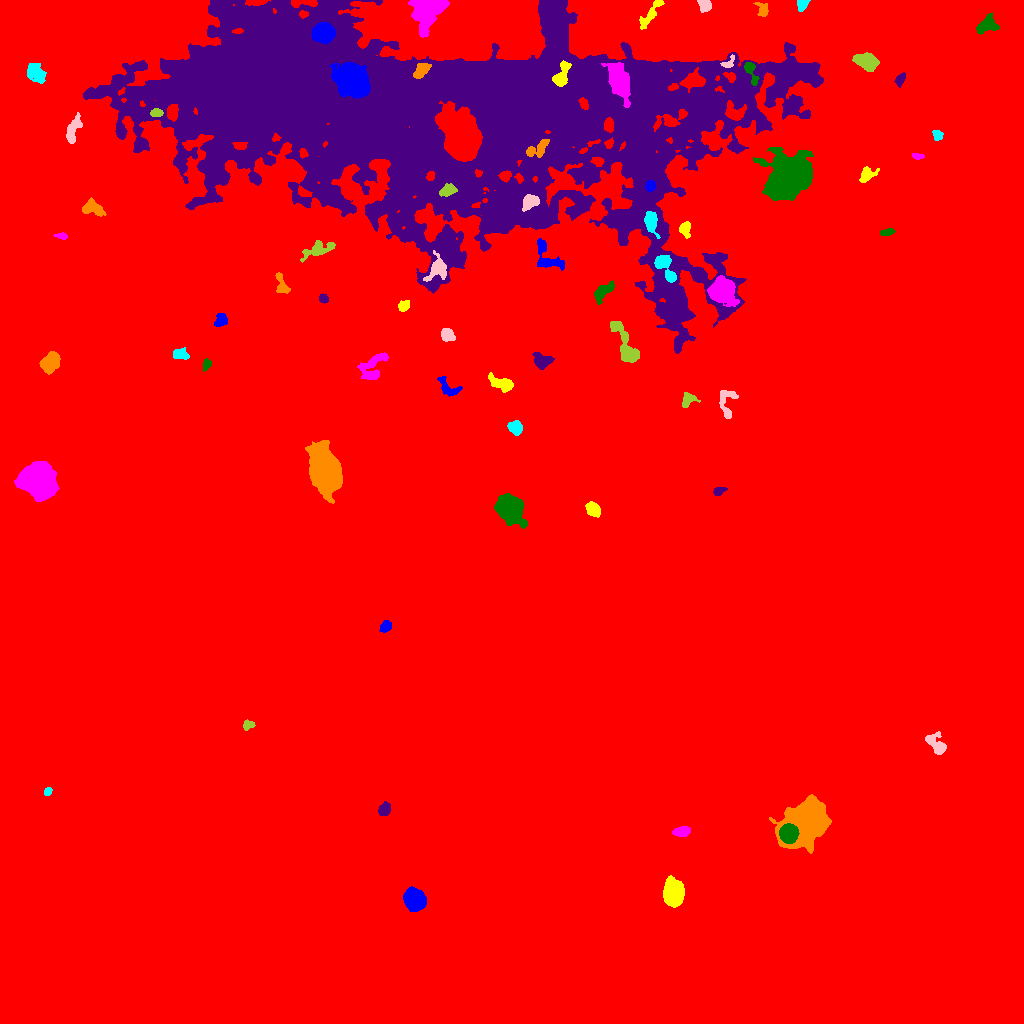

Source data for this figure (header and first rows):
ID, X, Y, A, B, theta, total_flux, mu_max, mu_median, mu_mean, R_fwhm, R_e, R10, R90, x_start, x_end, y_start, y_end, area, greylevel
0, 516.9, 559.9, 294.7, 281, 0.1582, 7405815, 79.0, 7.0, 7.964, 6.531, 278.4, 107.4, 445.6, 0, 1023, 0, 1023, 929871, 7.964
1, 414.8, 124.1, 4.923, 4.368, -0.8685, 10035, 59.0, 18.0, 21.91, 6.723, 5.89, 2.326, 9.608, 403, 426, 112, 137, 458, 39.91
2, 673.8, 130.5, 6.012, 4.381, 1.567, 8434, 42.0, 13.0, 15.68, 7.378, 6.482, 2.585, 10.52, 663, 684, 116, 148, 538, 33.68
3, 681.8, 191.8, 3.679, 2.242, 0.1205, 1302, 18.0, 8.0, 7.939, 4.886, 3.7, 1.493, 5.781, 672, 690, 187, 197, 164, 27.94
4, 788.2, 189.8, 3.991, 3.952, -1.55, 7610, 61.0, 21.0, 22.99, 5.863, 5.109, 2.034, 8.176, 779, 799, 180, 200, 331, 66.99
5, 384.1, 214.2, 3.238, 2.443, 1.229, 930.0, 15.0, 6.0, 6.2, 4.146, 3.613, 1.382, 5.67, 378, 390, 208, 222, 150, 26.2
6, 807.6, 202.6, 11.65, 8.43, 0.7529, 34716, 90.0, 14.0, 19.83, 8.311, 9.95, 3.613, 18.53, 769, 831, 170, 229, 1751, 37.83
7, 47.86, 232.1, 2.124, 1.673, 0.9765, 274.0, 9.0, 4.0, 4.281, 2.985, 2.459, 0.9772, 3.785, 44, 52, 228, 236, 64, 23.28
8, 936.5, 278.7, 6.518, 3.465, -0.8964, 1147, 10.0, 4.0, 4.111, 5.754, 5.171, 2.034, 8.253, 925, 946, 269, 292, 279, 22.11
9, 247.6, 298.6, 2.67, 2.291, 0.2087, 460.0, 11.0, 4.5, 4.694, 3.385, 2.932, 1.128, 4.618, 243, 255, 293, 304, 98, 23.69
10, 486.9, 313.2, 4.342, 3.041, 0.2856, 1759, 15.0, 7.0, 7.582, 5.863, 4.72, 1.871, 7.269, 477, 496, 306, 320, 232, 25.58
11, 385.9, 397, 2.858, 2.179, 0.8392, 673.0, 14.0, 4.0, 5.472, 3.613, 3.09, 1.262, 5.109, 379, 391, 391, 403, 123, 24.47
12, 592.9, 513.7, 3.616, 2.838, -0.828, 1427, 16.0, 7.0, 7.432, 5.499, 4.146, 1.693, 6.433, 585, 600, 506, 522, 192, 26.43
13, 38.21, 541.9, 8.398, 7.386, -0.6174, 27916, 67.0, 19.0, 22.64, 9.707, 9.885, 3.785, 16.22, 14, 59, 522, 562, 1233, 39.64
14, 508.9, 514.5, 6.951, 5.246, -0.8975, 15495, 61.0, 16.0, 20.42, 7.939, 7.356, 2.932, 12.35, 494, 527, 495, 530, 759, 37.42
15, 718.5, 532.3, 3.236, 1.907, 0.3971, 303.0, 7.0, 3.0, 3.156, 3.613, 3.038, 1.128, 4.652, 713, 727, 528, 536, 96, 22.16
16, 325, 553.7, 9.584, 5.983, -1.326, 38184, 113.0, 14.0, 25.64, 8.425, 8.849, 3.385, 16.24, 305, 342, 520, 583, 1489, 43.64
17, 515.5, 595.6, 3.404, 2.987, -0.7196, 1072, 12.0, 6.0, 5.956, 5.614, 4.068, 1.596, 6.333, 507, 522, 588, 603, 180, 24.96
18, 726.1, 620.3, 8.576, 4.4, 1.561, 1020, 8.0, 4.0, 3.778, 6.91, 5.441, 2.111, 8.234, 719, 738, 605, 633, 270, 21.78
19, 687.9, 623.5, 4.174, 3.071, 0.7767, 654.0, 8.0, 4.0, 4.062, 5.67, 4.146, 1.693, 6.232, 682, 700, 616, 631, 161, 25.06
20, 375.8, 621.3, 3.158, 2.708, -0.4491, 908.0, 14.0, 5.0, 5.47, 4.334, 3.656, 1.382, 5.971, 368, 383, 614, 628, 166, 24.47
21, 446.7, 636.9, 7.002, 3.337, -0.7841, 477.0, 6.0, 2.0, 2.168, 4.983, 4.442, 1.596, 7.092, 437, 462, 627, 647, 220, 21.17
22, 502.4, 639.4, 6.225, 2.665, -0.3779, 1296, 13.0, 4.0, 4.679, 5.046, 4.687, 1.871, 7.611, 488, 513, 631, 651, 277, 24.68
23, 372.7, 655.7, 8.767, 5.413, 0.9437, 1624, 11.0, 4.0, 3.961, 5.046, 6.408, 2.326, 9.966, 357, 388, 644, 671, 410, 21.96
24, 206.8, 659.1, 2.944, 1.94, 1.272, 452.0, 9.0, 5.0, 5.022, 3.909, 3.038, 1.262, 4.687, 203, 211, 652, 665, 90, 23.02
25, 542.5, 662.8, 5.103, 3.998, -0.2596, 835.0, 7.0, 3.0, 3.479, 6.024, 5.078, 2.034, 7.777, 532, 554, 654, 671, 240, 21.48
26, 49.89, 661, 5.576, 3.958, 0.9994, 2303, 13.0, 7.0, 6.854, 8.058, 6.103, 2.523, 8.956, 39, 60, 649, 672, 336, 24.85
27, 180.3, 669.1, 3.756, 2.451, -0.166, 628.0, 9.0, 4.0, 4.0, 4.583, 3.827, 1.382, 5.944, 173, 189, 664, 676, 157, 23.0
28, 447, 688.4, 3.579, 2.676, -0.6704, 805.0, 11.0, 5.0, 4.879, 4.583, 3.827, 1.493, 6.05, 441, 455, 682, 695, 165, 23.88
29, 625.6, 677.1, 13.71, 3.921, -1.102, 1085, 5.0, 2.0, 2.111, 7.421, 6.747, 2.646, 10.95, 610, 639, 661, 702, 514, 21.11
30, 135.7, 706.7, 5.257, 3.284, 0.9275, 1293, 11.0, 5.0, 4.861, 5.441, 5.109, 1.954, 7.979, 126, 146, 698, 718, 266, 22.86
31, 221.1, 703.7, 3.294, 2.734, 1.402, 542.0, 8.0, 4.0, 3.589, 4.918, 3.742, 1.493, 5.781, 214, 227, 697, 710, 151, 22.59
32, 403.3, 717.5, 3.015, 2.341, 0.6427, 482.0, 9.0, 4.0, 4.155, 3.656, 3.29, 1.262, 5.232, 398, 409, 712, 723, 116, 26.16
33, 722, 733.1, 5.93, 5.23, -0.8293, 8218, 40.0, 9.0, 12.57, 7.001, 6.652, 2.585, 11.44, 707, 739, 717, 748, 654, 37.57
34, 603, 731.9, 5.916, 2.706, 0.7994, 977.0, 12.0, 3.0, 3.955, 4.107, 4.583, 1.693, 7.527, 594, 614, 719, 743, 247, 22.96
35, 323.6, 724.6, 2.302, 2.006, -0.6874, 274.0, 8.0, 3.0, 3.383, 3.385, 2.706, 0.9772, 4.297, 319, 328, 720, 730, 81, 22.38
36, 281.6, 739.4, 6.458, 2.643, -1.187, 467.0, 6.0, 2.0, 2.58, 5.232, 4.37, 1.596, 6.699, 275, 290, 730, 751, 181, 21.58
37, 665.6, 755.5, 9.013, 3.418, -1.016, 1362, 10.0, 4.0, 4.204, 6.676, 5.47, 2.111, 8.5, 654, 676, 741, 768, 324, 34.2
38, 437.3, 754.3, 6.047, 4.534, 0.9703, 1252, 9.0, 3.0, 3.888, 6.383, 5.262, 2.111, 8.387, 423, 446, 742, 773, 322, 29.89
39, 317.3, 774.9, 8.268, 3.363, 0.3883, 641.0, 9.0, 2.0, 2.003, 3.038, 4.787, 1.596, 8.078, 300, 335, 761, 783, 320, 23
40, 1010, 778.1, 3.872, 2.366, -0.6703, 1059, 17.0, 4.0, 5.819, 3.949, 3.613, 1.382, 5.971, 997, 1017, 770, 785, 182, 24.82
41, 546.7, 767.2, 10.71, 5.358, -0.914, 1056, 7.0, 3.0, 2.801, 5.89, 5.944, 2.257, 9.407, 537, 564, 753, 785, 377, 23.8
42, 685.4, 795, 3.728, 2.352, 1.552, 431.0, 6.0, 3.0, 2.836, 4.951, 3.613, 1.493, 5.698, 679, 690, 785, 802, 152, 26.84
43, 61.61, 787.5, 2.934, 1.435, -0.1808, 267.0, 9.0, 4.0, 3.56, 2.877, 2.523, 0.9772, 3.909, 53, 67, 784, 791, 75, 24.56
44, 886.8, 791.3, 3.681, 1.55, 0.2297, 322.0, 8.0, 4.0, 3.426, 3.909, 3.09, 1.128, 4.687, 880, 895, 788, 795, 94, 22.43
45, 414.2, 913.3, 158.7, 51.76, -0.133, 1239369, 161.0, 10.0, 13.49, 12.51, 82.7, 22.87, 143.5, 83, 823, 670, 1023, 91844, 30.49
46, 91.91, 815.8, 5.498, 3.617, -0.3591, 835.0, 7.0, 3.0, 3.224, 5.836, 4.918, 1.954, 7.818, 82, 106, 807, 826, 259, 22.22
47, 650.7, 801.2, 5.724, 3.072, -1.372, 1012, 9.0, 4.0, 4.032, 5.698, 4.82, 1.954, 7.674, 644, 660, 785, 812, 251, 38.03
48, 530.4, 822.1, 4.009, 3.064, 0.4343, 901.0, 11.0, 4.0, 4.171, 4.618, 4.297, 1.693, 6.817, 522, 539, 812, 829, 216, 35.17
49, 448.1, 833.1, 3.938, 2.479, 0.3074, 809.0, 11.0, 4.0, 4.676, 4.442, 3.909, 1.493, 6.308, 439, 457, 827, 840, 173, 39.68
50, 141.3, 835.6, 5.002, 4.357, 1.356, 1951, 14.0, 6.0, 6.525, 6.531, 5.323, 2.111, 8.5, 131, 151, 820, 844, 299, 24.53
51, 650.3, 837, 2.403, 2.285, 0.9671, 406.0, 9.0, 3.0, 3.83, 3.432, 2.932, 1.128, 4.72, 645, 655, 832, 843, 106, 39.83
52, 866.9, 848.5, 4.728, 2.979, 0.659, 666.0, 9.0, 3.0, 3.505, 3.827, 4.222, 1.493, 6.887, 859, 879, 841, 857, 190, 21.51
53, 917.9, 867.3, 2.97, 1.337, -0.1109, 311.0, 10.0, 4.0, 4.443, 3.241, 2.523, 0.9772, 3.949, 912, 924, 864, 870, 70, 23.44
54, 790.3, 846.5, 10.9, 8.206, 0.6722, 28064, 54.0, 9.0, 13.89, 11.08, 10.91, 4.222, 18.86, 753, 813, 823, 876, 2021, 36.89
55, 361.5, 881.1, 3.046, 1.897, -0.05644, 403.0, 9.0, 3.0, 3.566, 3.7, 2.932, 1.128, 4.652, 352, 368, 877, 886, 113, 36.57
56, 538.6, 875.6, 7.02, 3.034, 0.5928, 620.0, 9.0, 2.0, 2.583, 2.706, 4.687, 1.596, 7.464, 526, 549, 866, 884, 240, 32.58
57, 937.8, 888.6, 2.587, 2.252, -1.009, 295.0, 6.0, 3.0, 3.01, 4.26, 3.09, 1.128, 4.754, 932, 943, 883, 893, 98, 22.01
58, 73.29, 893.9, 7.872, 2.934, 1.213, 893.0, 7.0, 3.0, 3.307, 6.155, 5.614, 2.257, 8.311, 66, 82, 880, 911, 270, 21.31
59, 156.5, 910.9, 2.787, 1.765, -0.05557, 442.0, 12.0, 4.0, 4.465, 3.338, 2.764, 0.9772, 4.442, 150, 163, 907, 915, 99, 36.46
... 19 more rows
